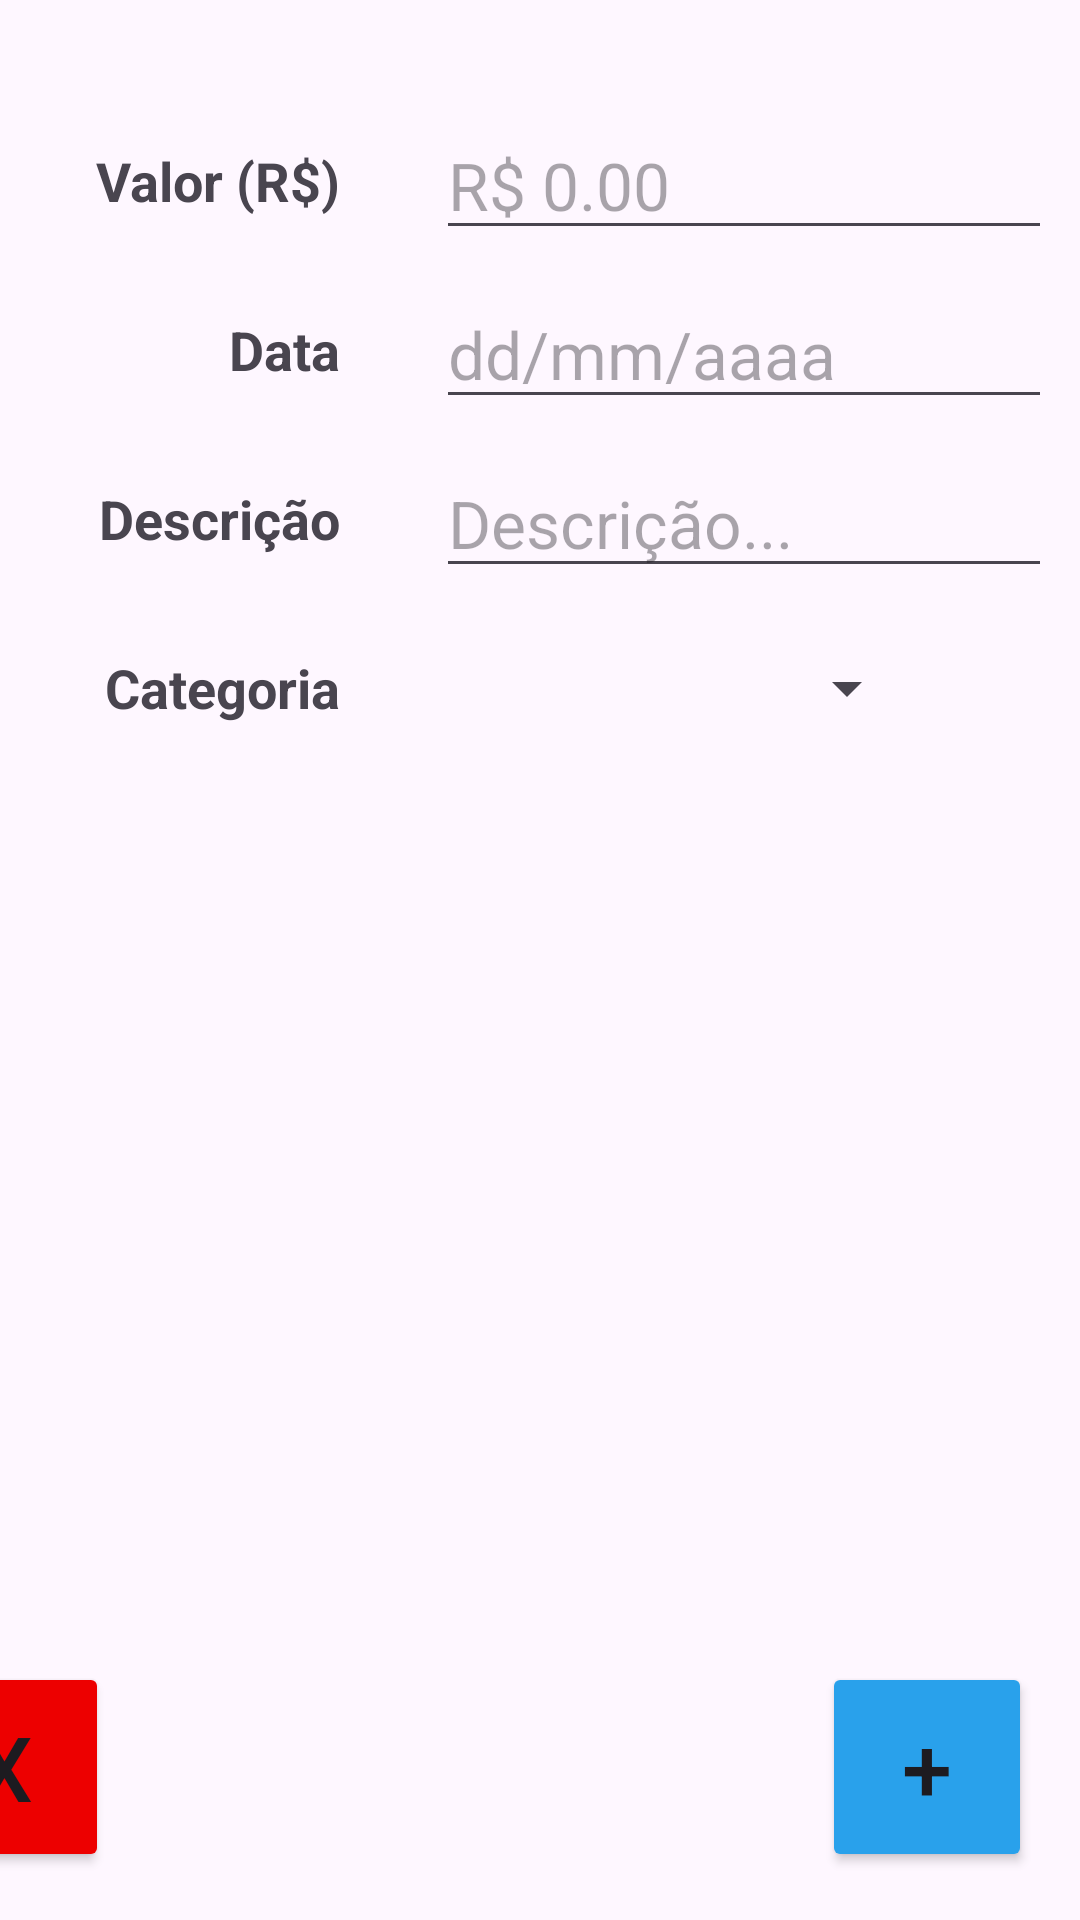

Reconstruct the res/layout file that produces this screen, plus the resources it refers to.
<!-- AndroidManifest.xml: application theme Theme.ProjetoMoneasy -->
<!-- res/layout/activity_add_transaction.xml -->
<?xml version="1.0" encoding="utf-8"?>
<androidx.constraintlayout.widget.ConstraintLayout xmlns:android="http://schemas.android.com/apk/res/android"
    xmlns:app="http://schemas.android.com/apk/res-auto"
    xmlns:tools="http://schemas.android.com/tools"
    android:id="@+id/main"
    android:layout_width="match_parent"
    android:layout_height="match_parent"
    tools:context=".AddTransactionActivity">

    <Spinner
        android:id="@+id/sp_category"
        android:layout_width="161dp"
        android:layout_height="48dp"
        android:textSize="30sp"
        app:layout_constraintBottom_toBottomOf="@+id/textViewCategory"
        app:layout_constraintStart_toStartOf="@+id/et_description"
        app:layout_constraintTop_toTopOf="@+id/textViewCategory" />

    <EditText
        android:id="@+id/et_date"
        android:layout_width="wrap_content"
        android:layout_height="wrap_content"
        android:ems="8"
        android:hint="dd/mm/aaaa"
        android:inputType="datetime"
        android:textSize="22sp"
        app:layout_constraintBottom_toBottomOf="@+id/textViewDate"
        app:layout_constraintStart_toStartOf="@+id/et_value"
        app:layout_constraintTop_toTopOf="@+id/textViewDate" />

    <EditText
        android:id="@+id/et_description"
        android:layout_width="wrap_content"
        android:layout_height="wrap_content"
        android:ems="8"
        android:hint="Descrição..."
        android:inputType="text|textMultiLine"
        android:textSize="22sp"
        app:layout_constraintBottom_toBottomOf="@+id/textViewDescription"
        app:layout_constraintStart_toStartOf="@+id/et_date"
        app:layout_constraintTop_toTopOf="@+id/textViewDescription" />

    <EditText
        android:id="@+id/et_value"
        android:layout_width="wrap_content"
        android:layout_height="wrap_content"
        android:layout_marginStart="32dp"
        android:ems="8"
        android:hint="R$ 0.00"
        android:inputType="numberDecimal|numberSigned"
        android:textSize="22sp"
        app:layout_constraintBottom_toBottomOf="@+id/textViewValue"
        app:layout_constraintStart_toEndOf="@+id/textViewValue"
        app:layout_constraintTop_toTopOf="@+id/textViewValue" />

    <TextView
        android:id="@+id/textViewValue"
        android:layout_width="wrap_content"
        android:layout_height="wrap_content"
        android:layout_marginStart="32dp"
        android:layout_marginTop="48dp"
        android:text="Valor (R$)"
        android:textAppearance="@style/TextAppearance.AppCompat.Medium"
        android:textStyle="bold"
        app:layout_constraintStart_toStartOf="parent"
        app:layout_constraintTop_toTopOf="parent" />

    <TextView
        android:id="@+id/textViewDate"
        android:layout_width="wrap_content"
        android:layout_height="wrap_content"
        android:layout_marginTop="32dp"
        android:text="Data"
        android:textAppearance="@style/TextAppearance.AppCompat.Medium"
        android:textStyle="bold"
        app:layout_constraintEnd_toEndOf="@+id/textViewValue"
        app:layout_constraintTop_toBottomOf="@+id/textViewValue" />

    <TextView
        android:id="@+id/textViewDescription"
        android:layout_width="wrap_content"
        android:layout_height="wrap_content"
        android:layout_marginTop="32dp"
        android:text="Descrição"
        android:textAppearance="@style/TextAppearance.AppCompat.Medium"
        android:textStyle="bold"
        app:layout_constraintEnd_toEndOf="@+id/textViewValue"
        app:layout_constraintTop_toBottomOf="@+id/textViewDate" />

    <TextView
        android:id="@+id/textViewCategory"
        android:layout_width="wrap_content"
        android:layout_height="wrap_content"
        android:layout_marginTop="32dp"
        android:text="Categoria"
        android:textAppearance="@style/TextAppearance.AppCompat.Medium"
        android:textStyle="bold"
        app:layout_constraintEnd_toEndOf="@+id/textViewValue"
        app:layout_constraintTop_toBottomOf="@+id/textViewDescription" />

    <Button
        android:id="@+id/button_transaction_confirm"
        android:layout_width="70dp"
        android:layout_height="70dp"
        android:layout_marginEnd="16dp"
        android:layout_marginBottom="16dp"
        android:backgroundTint="@color/MainBlueColor"
        android:text="+"
        android:textSize="30sp"
        app:layout_constraintBottom_toBottomOf="parent"
        app:layout_constraintEnd_toEndOf="parent" />

    <Button
        android:id="@+id/button_transaction_cancel"
        android:layout_width="70dp"
        android:layout_height="70dp"
        android:layout_marginEnd="324dp"
        android:layout_marginBottom="16dp"
        android:backgroundTint="#ED0000"
        android:text="x"
        android:textSize="30sp"
        app:layout_constraintBottom_toBottomOf="parent"
        app:layout_constraintEnd_toEndOf="parent" />
</androidx.constraintlayout.widget.ConstraintLayout>
<!-- resources referenced by this layout -->
<resources>
  <color name="MainBlueColor">#29A1EB</color>
  <style name="Theme.ProjetoMoneasy" parent="Base.Theme.ProjetoMoneasy" />
  <style name="Base.Theme.ProjetoMoneasy" parent="Theme.Material3.DayNight.NoActionBar">
          
          
      </style>
</resources>
